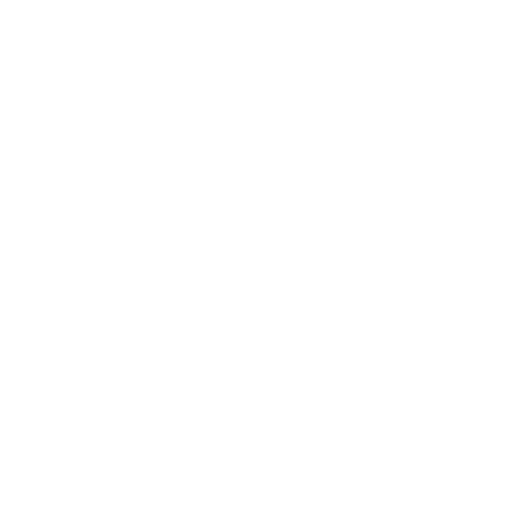
t = 0.00 s
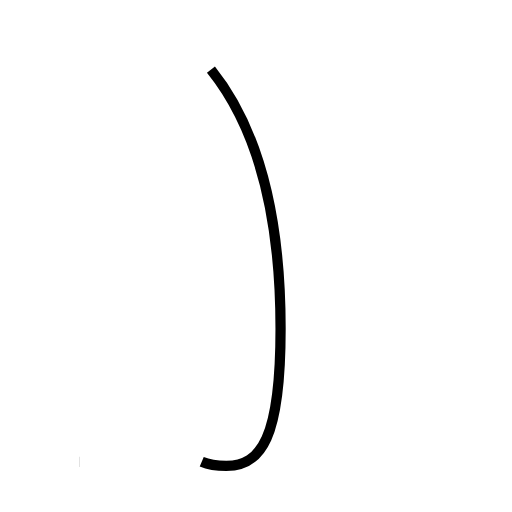
t = 1.35 s
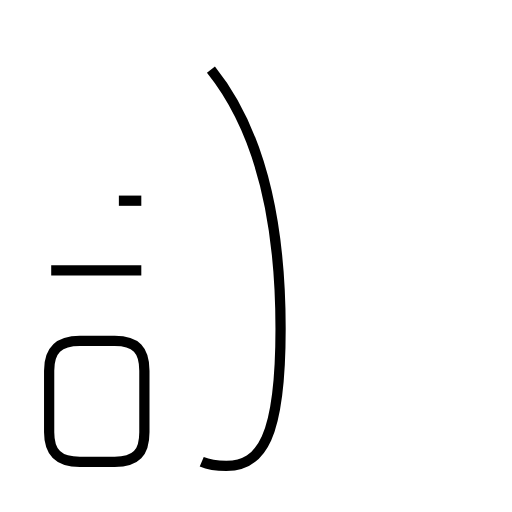
t = 2.82 s
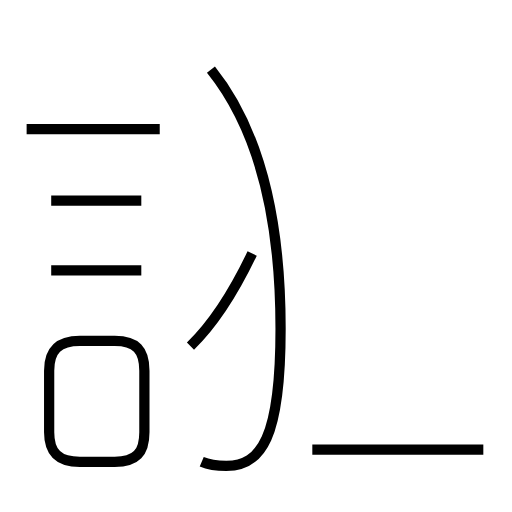
t = 4.24 s
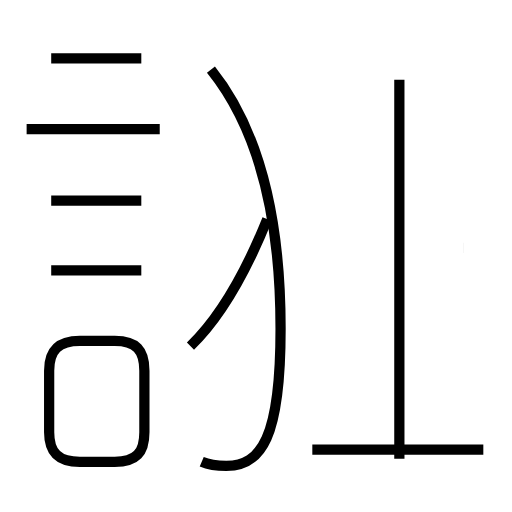
t = 5.72 s
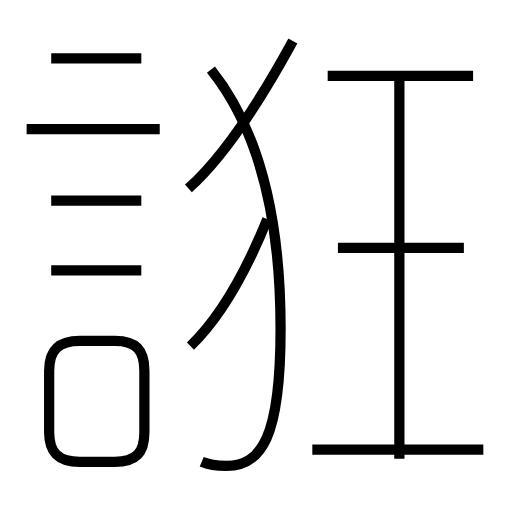
t = 7.05 s

The animated SVG that drew these frames (rendered in a browser with its animation timeline set to each time). Animation: 12 SMIL elements (animate=12); one cycle of 7.05 s.

<?xml version='1.0' encoding='utf-8'?>
<svg viewBox="0.0 -6.0 50.0 50.0" version="1.1" xmlns="http://www.w3.org/2000/svg"><rect x="-1000" y="-1000" width="2000" height="2000" stroke="white" fill="white" /><g style="fill:none;stroke:#000000;stroke-width:1"><path d="M 19.7 1.1 C 20.4 1.4 21.4 1.5 22.1 1.5 C 25.5 1.5 27.4 -1.2 27.4 -11.9 C 27.4 -23.1 25.1 -31.6 20.6 -37.2 " transform="translate(0.0 38.0)" stroke-dasharray="45.08878253779208" stroke-dashoffset="45.08878253779208"><animate attributeName="stroke-dashoffset" from="45.08878253779208" to="0" dur="1.3526634761337624s" begin="0s" fill="freeze" /></path><path d="M 7.8 1.1 L 11.2 1.1 C 13.3 1.1 14.1 0.2 14.1 -1.8 L 14.1 -7.8 C 14.1 -9.8 13.3 -10.7 11.2 -10.7 L 7.8 -10.7 C 5.7 -10.7 4.8 -9.8 4.8 -7.8 L 4.8 -1.8 C 4.8 0.2 5.7 1.1 7.8 1.1 Z " transform="translate(0.0 38.0)" stroke-dasharray="37.98616388883945" stroke-dashoffset="37.98616388883945"><animate attributeName="stroke-dashoffset" from="37.98616388883945" to="0" dur="1.1395849166651835s" begin="1.3526634761337624s" fill="freeze" /></path><path d="M 13.8 -17.6 L 5.0 -17.6 " transform="translate(0.0 38.0)" stroke-dasharray="8.8" stroke-dashoffset="8.8"><animate attributeName="stroke-dashoffset" from="8.8" to="0" dur="0.264s" begin="2.492248392798946s" fill="freeze" /></path><path d="M 13.8 -24.4 L 5.0 -24.4 " transform="translate(0.0 38.0)" stroke-dasharray="8.8" stroke-dashoffset="8.8"><animate attributeName="stroke-dashoffset" from="8.8" to="0" dur="0.264s" begin="2.7562483927989456s" fill="freeze" /></path><path d="M 47.2 -0.1 L 30.5 -0.1 " transform="translate(0.0 38.0)" stroke-dasharray="16.700000000000003" stroke-dashoffset="16.700000000000003"><animate attributeName="stroke-dashoffset" from="16.700000000000003" to="0" dur="0.5010000000000001s" begin="3.020248392798946s" fill="freeze" /></path><path d="M 15.6 -31.4 L 2.6 -31.4 " transform="translate(0.0 38.0)" stroke-dasharray="13.0" stroke-dashoffset="13.0"><animate attributeName="stroke-dashoffset" from="13.0" to="0" dur="0.39s" begin="3.521248392798946s" fill="freeze" /></path><path d="M 18.6 -10.2 C 21.4 -12.9 24.0 -17.4 26.1 -22.6 " transform="translate(0.0 38.0)" stroke-dasharray="14.588234177762113" stroke-dashoffset="14.588234177762113"><animate attributeName="stroke-dashoffset" from="14.588234177762113" to="0" dur="0.43764702533286337s" begin="3.9112483927989463s" fill="freeze" /></path><path d="M 13.8 -38.3 L 5.0 -38.3 " transform="translate(0.0 38.0)" stroke-dasharray="8.8" stroke-dashoffset="8.8"><animate attributeName="stroke-dashoffset" from="8.8" to="0" dur="0.264s" begin="4.34889541813181s" fill="freeze" /></path><path d="M 39.0 0.8 L 39.0 -36.2 " transform="translate(0.0 38.0)" stroke-dasharray="37.0" stroke-dashoffset="37.0"><animate attributeName="stroke-dashoffset" from="37.0" to="0" dur="1.1099999999999999s" begin="4.61289541813181s" fill="freeze" /></path><path d="M 45.3 -19.8 L 33.0 -19.8 " transform="translate(0.0 38.0)" stroke-dasharray="12.299999999999997" stroke-dashoffset="12.299999999999997"><animate attributeName="stroke-dashoffset" from="12.299999999999997" to="0" dur="0.3689999999999999s" begin="5.7228954181318095s" fill="freeze" /></path><path d="M 18.4 -25.6 C 22.1 -28.9 25.6 -34.5 28.6 -40.0 " transform="translate(0.0 38.0)" stroke-dasharray="17.724273169810328" stroke-dashoffset="17.724273169810328"><animate attributeName="stroke-dashoffset" from="17.724273169810328" to="0" dur="0.5317281950943098s" begin="6.091895418131809s" fill="freeze" /></path><path d="M 46.2 -36.6 L 32.0 -36.6" transform="translate(0.0 38.0)" stroke-dasharray="14.200000000000003" stroke-dashoffset="14.200000000000003"><animate attributeName="stroke-dashoffset" from="14.200000000000003" to="0" dur="0.42600000000000005s" begin="6.623623613226119s" fill="freeze" /></path></g></svg>
